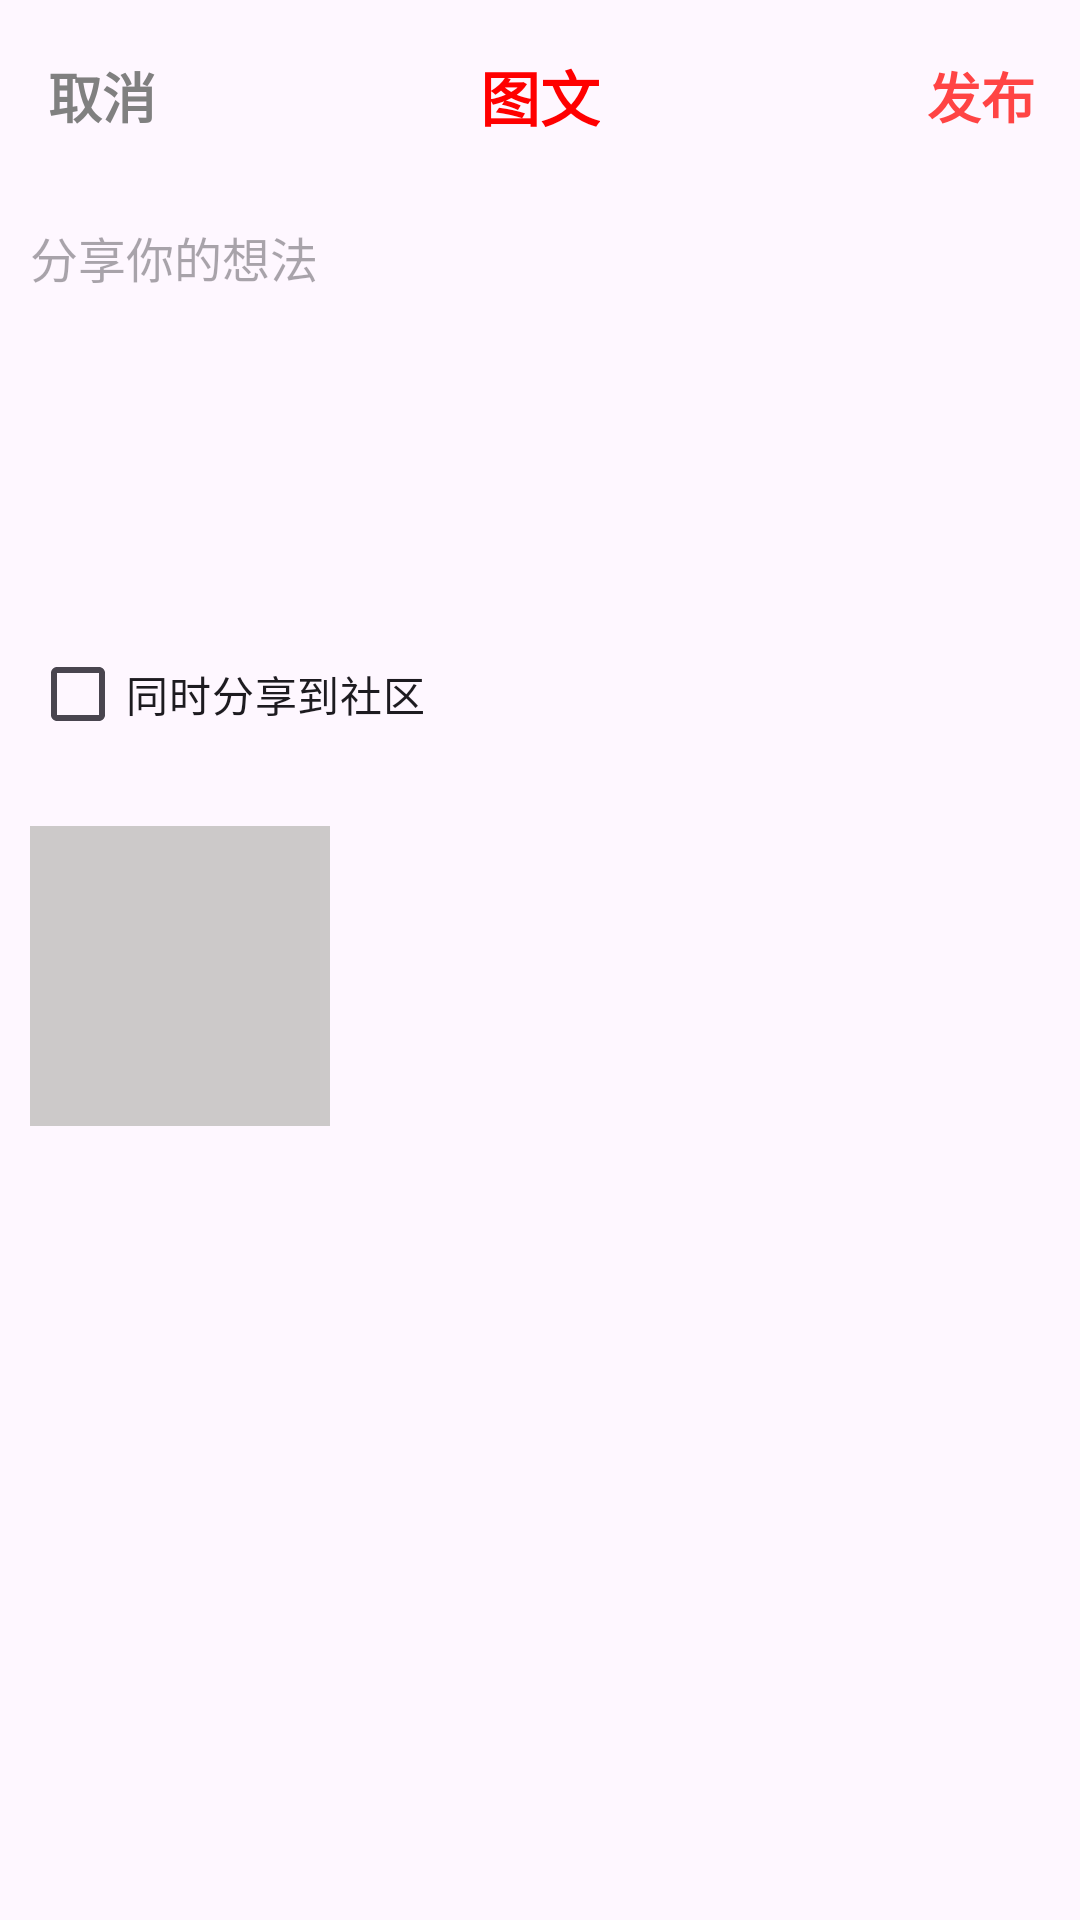

Android layout source for this screen:
<!-- AndroidManifest.xml: application theme TranslucentTheme -->
<!-- res/layout/activity_post.xml -->
<?xml version="1.0" encoding="utf-8"?>
<LinearLayout xmlns:android="http://schemas.android.com/apk/res/android"
    xmlns:app="http://schemas.android.com/apk/res-auto"
    xmlns:tools="http://schemas.android.com/tools"
    android:layout_width="match_parent"
    android:orientation="vertical"
    android:layout_height="match_parent"
    tools:context=".PostActivity">

    <androidx.appcompat.widget.Toolbar
        android:id="@+id/toolbar"
        android:layout_width="match_parent"
        android:layout_height="wrap_content"
        android:background="?attr/colorSurface"
        android:elevation="4dp"
        app:popupTheme="@style/ThemeOverlay.AppCompat.Light"
        >

        <TextView
            android:layout_marginStart="15dp"
            android:id="@+id/tv_cancel"
            android:layout_width="wrap_content"
            android:layout_height="wrap_content"
            android:text="@string/tv_post_1"
            android:textSize="18dp"
            android:textStyle="bold"
            android:textColor="@color/gray"/>

        <TextView
            android:id="@+id/tv_title"
            android:layout_width="wrap_content"
            android:layout_height="wrap_content"
            android:layout_gravity="center"
            android:text="@string/tv_post_2"
            android:textSize="20dp"
            android:textStyle="bold"
            android:textColor="@color/red" />

        <TextView
            android:layout_marginEnd="15dp"
            android:id="@+id/tv_publish"
            android:layout_width="wrap_content"
            android:layout_height="wrap_content"
            android:layout_gravity="end"
            android:text="@string/tv_post_3"
            android:textSize="18dp"
            android:textStyle="bold"
            android:textColor="@android:color/holo_red_light" />
    </androidx.appcompat.widget.Toolbar>


    
    <EditText
        android:id="@+id/et_description"
        android:layout_width="match_parent"
        android:layout_height="wrap_content"
        android:hint="@string/tv_post_4"
        android:textSize="16sp"
        android:padding="10dp"
        android:background="@android:color/transparent"/>


    
    <CheckBox
        android:layout_marginStart="10dp"
        android:layout_marginTop="100dp"
        android:id="@+id/cb_share_community"
        android:layout_width="wrap_content"
        android:layout_height="wrap_content"
        android:text="@string/tv_post_5"/>
    
    <LinearLayout
        android:layout_marginTop="10dp"
        android:id="@+id/ll_add_image"
        android:layout_width="wrap_content"
        android:layout_height="wrap_content"
        android:padding="10dp">

        <ImageView
            android:id="@+id/iv_add_image"
            android:layout_width="100dp"
            android:layout_height="100dp"
            android:background="#CCC9C9"
            android:scaleType="centerCrop"
            android:src="@drawable/baseline_add_24"/>
    </LinearLayout>

</LinearLayout>
<!-- resources referenced by this layout -->
<resources>
  <color name="gray">#808080</color>
  <color name="red">#FF0000</color>
  <string name="tv_post_1">取消</string>
  <string name="tv_post_2">图文</string>
  <string name="tv_post_3">发布</string>
  <string name="tv_post_4">分享你的想法</string>
  <string name="tv_post_5">同时分享到社区</string>
  <style name="TranslucentTheme" parent="Base.Theme.Travel_Master_YYZ">
          <item name="android:statusBarColor">@android:color/transparent</item>
          <item name="android:fitsSystemWindows">true</item>
          <item name="android:windowLightStatusBar">true</item>
      </style>
  <style name="Base.Theme.Travel_Master_YYZ" parent="Theme.Material3.DayNight.NoActionBar">
          
      </style>
</resources>
